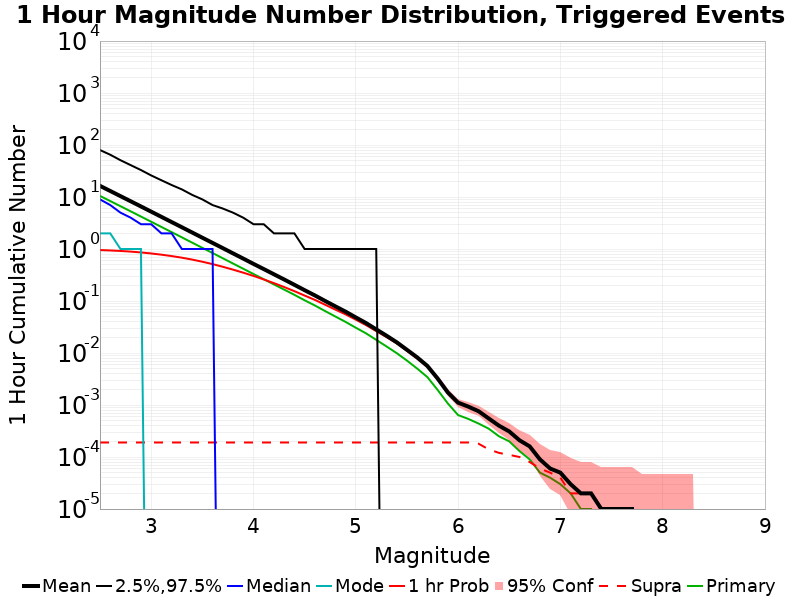

The file beside this chart, header and first rows:
Mag, Mean, 2.5 %ile, 97.5 %ile, Median, Mode, 1 hr Probability, 1 hr Supra-Seis Prob, Primary Aftershocks Mean
2.5, 16.37, 0.0, 80.0, 9.0, 2.0, 0.955, 1.9E-4, 10.48
2.6, 13.05, 0.0, 65.0, 7.0, 2.0, 0.9383, 1.9E-4, 8.357
2.7, 10.39, 0.0, 51.0, 5.0, 1.0, 0.917, 1.9E-4, 6.653
2.8, 8.276, 0.0, 41.0, 4.0, 1.0, 0.8913, 1.9E-4, 5.298
2.9, 6.584, 0.0, 33.0, 3.0, 1.0, 0.8588, 1.9E-4, 4.211
3.0, 5.231, 0.0, 26.0, 3.0, 0.0, 0.821, 1.9E-4, 3.346
3.1, 4.153, 0.0, 21.0, 2.0, 0.0, 0.7782, 1.9E-4, 2.657
3.2, 3.3, 0.0, 17.0, 2.0, 0.0, 0.731, 1.9E-4, 2.112
3.3, 2.62, 0.0, 14.0, 1.0, 0.0, 0.6806, 1.9E-4, 1.675
3.4, 2.08, 0.0, 11.0, 1.0, 0.0, 0.6262, 1.9E-4, 1.327
3.5, 1.65, 0.0, 9.0, 1.0, 0.0, 0.5693, 1.9E-4, 1.054
3.6, 1.311, 0.0, 7.0, 1.0, 0.0, 0.5124, 1.9E-4, 0.8376
3.7, 1.04, 0.0, 6.0, 0.0, 0.0, 0.4554, 1.9E-4, 0.6637
3.8, 0.8241, 0.0, 5.0, 0.0, 0.0, 0.4008, 1.9E-4, 0.5259
3.9, 0.6542, 0.0, 4.0, 0.0, 0.0, 0.3505, 1.9E-4, 0.417
4.0, 0.5176, 0.0, 3.0, 0.0, 0.0, 0.3037, 1.9E-4, 0.3308
4.1, 0.4116, 0.0, 3.0, 0.0, 0.0, 0.2598, 1.9E-4, 0.2626
4.2, 0.3267, 0.0, 2.0, 0.0, 0.0, 0.2206, 1.9E-4, 0.2086
4.3, 0.2593, 0.0, 2.0, 0.0, 0.0, 0.1855, 1.9E-4, 0.1657
4.4, 0.2048, 0.0, 2.0, 0.0, 0.0, 0.1546, 1.9E-4, 0.1314
4.5, 0.1615, 0.0, 1.0, 0.0, 0.0, 0.1272, 1.9E-4, 0.1032
4.6, 0.1281, 0.0, 1.0, 0.0, 0.0, 0.105, 1.9E-4, 0.08204
4.7, 0.1003, 0.0, 1.0, 0.0, 0.0, 0.08478, 1.9E-4, 0.06409
4.8, 0.07895, 0.0, 1.0, 0.0, 0.0, 0.06842, 1.9E-4, 0.05039
4.9, 0.06244, 0.0, 1.0, 0.0, 0.0, 0.05541, 1.9E-4, 0.03965
5.0, 0.04836, 0.0, 1.0, 0.0, 0.0, 0.04377, 1.9E-4, 0.03065
5.1, 0.03769, 0.0, 1.0, 0.0, 0.0, 0.03445, 1.9E-4, 0.02389
5.2, 0.02846, 0.0, 1.0, 0.0, 0.0, 0.02645, 1.9E-4, 0.0179
5.3, 0.02154, 0.0, 0.0, 0.0, 0.0, 0.02031, 1.9E-4, 0.01339
5.4, 0.01608, 0.0, 0.0, 0.0, 0.0, 0.01534, 1.9E-4, 0.00994
5.5, 0.01153, 0.0, 0.0, 0.0, 0.0, 0.01108, 1.9E-4, 0.00715
5.6, 0.00824, 0.0, 0.0, 0.0, 0.0, 0.00797, 1.9E-4, 0.00502
5.7, 0.00563, 0.0, 0.0, 0.0, 0.0, 0.00548, 1.9E-4, 0.00344
5.8, 0.00323, 0.0, 0.0, 0.0, 0.0, 0.00317, 1.9E-4, 0.00195
5.9, 0.00174, 0.0, 0.0, 0.0, 0.0, 0.00172, 1.9E-4, 0.00107
6.0, 0.00111, 0.0, 0.0, 0.0, 0.0, 0.00109, 1.9E-4, 6.4E-4
6.1, 9.3E-4, 0.0, 0.0, 0.0, 0.0, 9.2E-4, 1.9E-4, 5.4E-4
6.2, 7.6E-4, 0.0, 0.0, 0.0, 0.0, 7.6E-4, 1.8E-4, 4.4E-4
6.3, 5.5E-4, 0.0, 0.0, 0.0, 0.0, 5.5E-4, 1.4E-4, 3.5E-4
6.4, 4.0E-4, 0.0, 0.0, 0.0, 0.0, 4.0E-4, 1.2E-4, 2.5E-4
6.5, 3.1E-4, 0.0, 0.0, 0.0, 0.0, 3.1E-4, 1.1E-4, 2.0E-4
6.6, 2.1E-4, 0.0, 0.0, 0.0, 0.0, 2.1E-4, 1.0E-4, 1.3E-4
6.7, 1.6E-4, 0.0, 0.0, 0.0, 0.0, 1.6E-4, 8.0E-5, 9.0E-5
6.8, 9.0E-5, 0.0, 0.0, 0.0, 0.0, 9.0E-5, 6.0E-5, 5.0E-5
6.9, 6.0E-5, 0.0, 0.0, 0.0, 0.0, 6.0E-5, 5.0E-5, 4.0E-5
7.0, 5.0E-5, 0.0, 0.0, 0.0, 0.0, 5.0E-5, 4.0E-5, 3.0E-5
7.1, 3.0E-5, 0.0, 0.0, 0.0, 0.0, 3.0E-5, 2.0E-5, 2.0E-5
7.2, 2.0E-5, 0.0, 0.0, 0.0, 0.0, 2.0E-5, 2.0E-5, 1.0E-5
7.3, 2.0E-5, 0.0, 0.0, 0.0, 0.0, 2.0E-5, 2.0E-5, 1.0E-5
7.4, 1.0E-5, 0.0, 0.0, 0.0, 0.0, 1.0E-5, 1.0E-5, 0.0
7.5, 1.0E-5, 0.0, 0.0, 0.0, 0.0, 1.0E-5, 1.0E-5, 0.0
7.6, 1.0E-5, 0.0, 0.0, 0.0, 0.0, 1.0E-5, 1.0E-5, 0.0
7.7, 1.0E-5, 0.0, 0.0, 0.0, 0.0, 1.0E-5, 1.0E-5, 0.0
7.8, 0.0, 0.0, 0.0, 0.0, 0.0, 0.0, 0.0, 0.0
7.9, 0.0, 0.0, 0.0, 0.0, 0.0, 0.0, 0.0, 0.0
8.0, 0.0, 0.0, 0.0, 0.0, 0.0, 0.0, 0.0, 0.0
8.1, 0.0, 0.0, 0.0, 0.0, 0.0, 0.0, 0.0, 0.0
8.2, 0.0, 0.0, 0.0, 0.0, 0.0, 0.0, 0.0, 0.0
8.3, 0.0, 0.0, 0.0, 0.0, 0.0, 0.0, 0.0, 0.0
8.4, 0.0, 0.0, 0.0, 0.0, 0.0, 0.0, 0.0, 0.0
... 6 more rows
